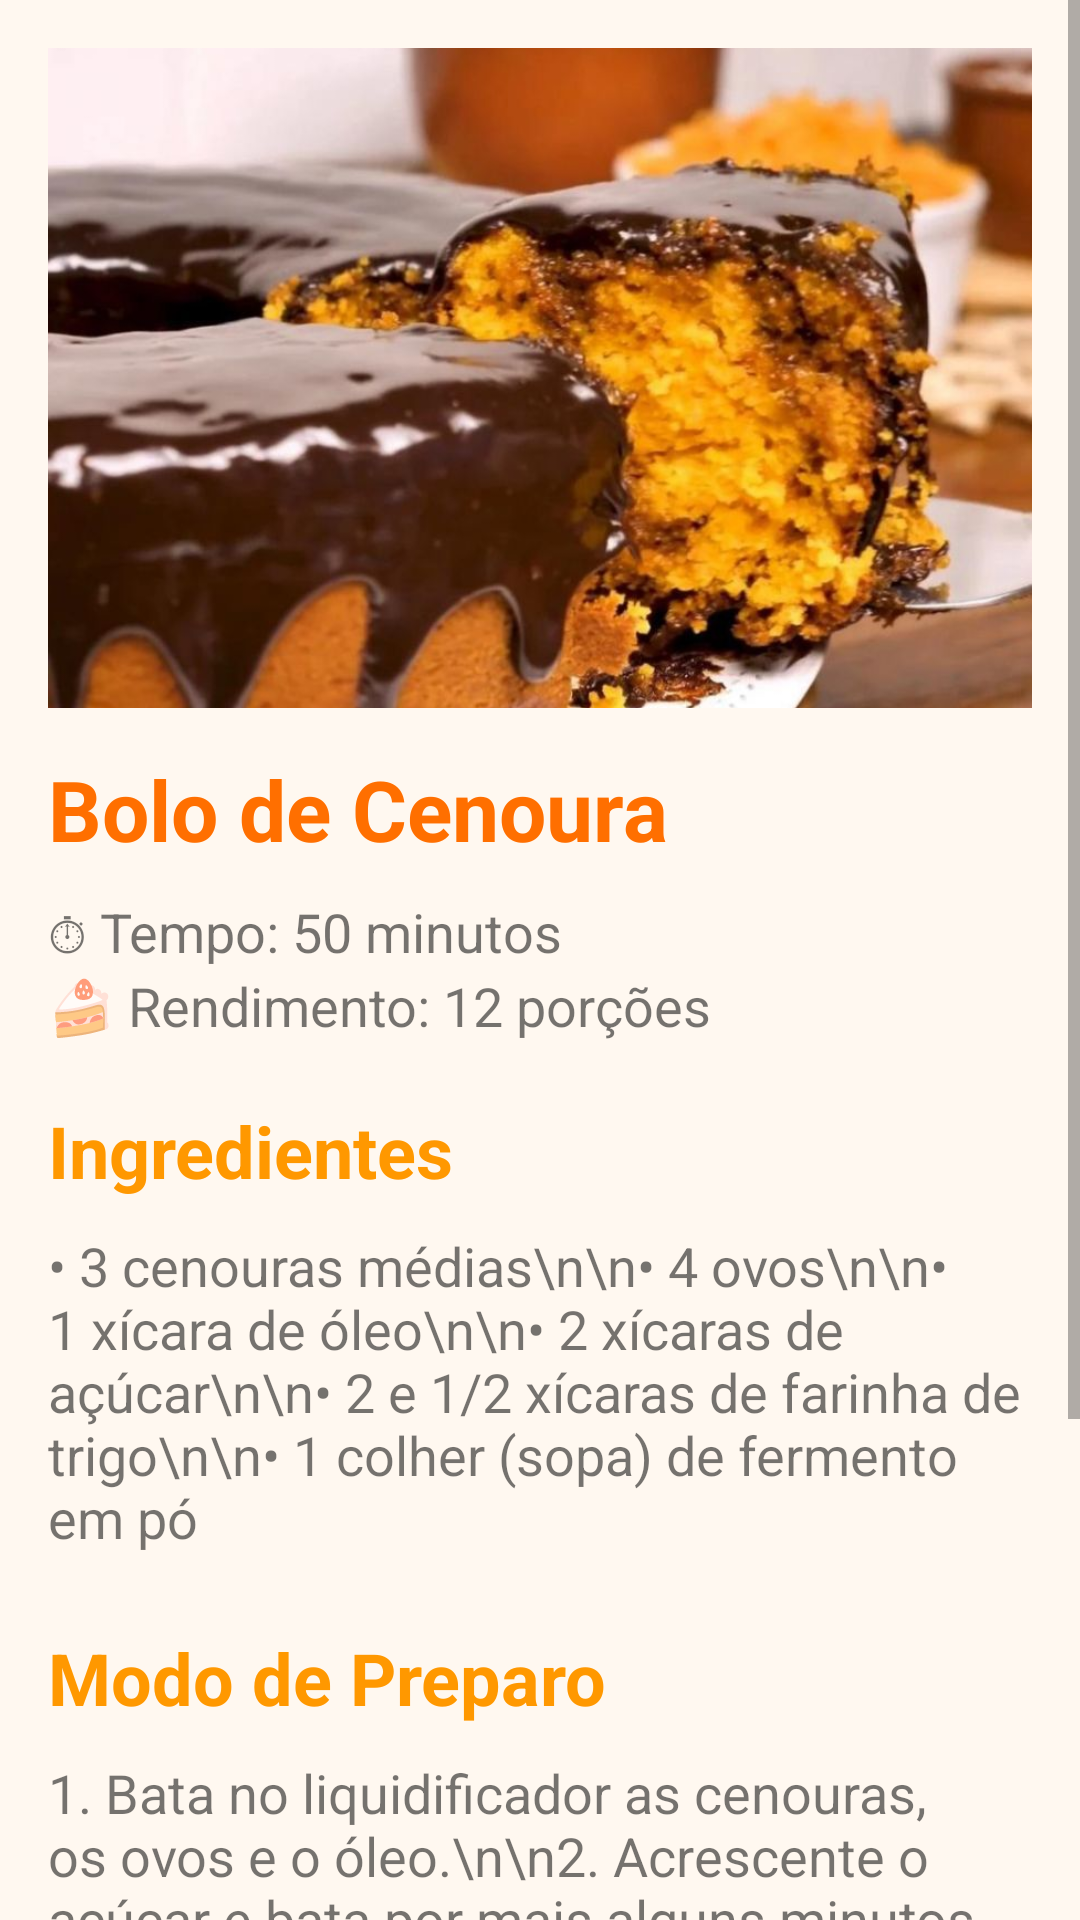

The Android layout XML behind this screen, and the referenced resources:
<!-- AndroidManifest.xml: application theme Theme.TemperoCaseiro1 -->
<!-- res/layout/activity_receita_bolo_cenoura.xml -->
<?xml version="1.0" encoding="utf-8"?>
<ScrollView
xmlns:android="http://schemas.android.com/apk/res/android"
android:id="@+id/main"
    android:layout_width="match_parent"
    android:layout_height="match_parent"
    android:background="#FFF8F0">

    <LinearLayout
        android:layout_width="match_parent"
        android:layout_height="wrap_content"
        android:orientation="vertical"
        android:padding="16dp">

        <ImageView
            android:id="@+id/imgReceita"
            android:layout_width="match_parent"
            android:layout_height="220dp"
            android:scaleType="centerCrop"
            android:src="@drawable/img_bolo_cenoura"/>

        <TextView
            android:layout_width="wrap_content"
            android:layout_height="wrap_content"
            android:text="Bolo de Cenoura"
            android:textStyle="bold"
            android:textSize="28sp"
            android:textColor="#FF6F00"
            android:layout_marginTop="15dp"/>

        <TextView
            android:layout_width="wrap_content"
            android:layout_height="wrap_content"
            android:text="⏱ Tempo: 50 minutos"
            android:textSize="18sp"
            android:layout_marginTop="10dp"/>

        <TextView
            android:layout_width="wrap_content"
            android:layout_height="wrap_content"
            android:text="🍰 Rendimento: 12 porções"
            android:textSize="18sp"
            android:layout_marginBottom="20dp"/>

        <TextView
            android:layout_width="wrap_content"
            android:layout_height="wrap_content"
            android:text="Ingredientes"
            android:textStyle="bold"
            android:textSize="24sp"
            android:textColor="#FF9800"/>

        <TextView
            android:layout_width="match_parent"
            android:layout_height="wrap_content"
            android:text="• 3 cenouras médias\n\n• 4 ovos\n\n• 1 xícara de óleo\n\n• 2 xícaras de açúcar\n\n• 2 e 1/2 xícaras de farinha de trigo\n\n• 1 colher (sopa) de fermento em pó"
            android:textSize="18sp"
            android:layout_marginTop="10dp"/>

        <TextView
            android:layout_width="wrap_content"
            android:layout_height="wrap_content"
            android:text="Modo de Preparo"
            android:textStyle="bold"
            android:textSize="24sp"
            android:textColor="#FF9800"
            android:layout_marginTop="25dp"/>

        <TextView
            android:layout_width="match_parent"
            android:layout_height="wrap_content"
            android:text="1. Bata no liquidificador as cenouras, os ovos e o óleo.\n\n2. Acrescente o açúcar e bata por mais alguns minutos.\n\n3. Despeje a mistura em uma tigela e adicione a farinha de trigo.\n\n4. Misture delicadamente.\n\n5. Acrescente o fermento.\n\n6. Coloque em uma forma untada.\n\n7. Asse em forno preaquecido a 180°C por aproximadamente 40 minutos.\n\n8. Espere esfriar e sirva."
            android:textSize="18sp"
            android:layout_marginTop="10dp"
            android:layout_marginBottom="30dp"/>

    </LinearLayout>

</ScrollView>
<!-- resources referenced by this layout -->
<resources>
  <!-- drawable img_bolo_cenoura: png bitmap (drawable, 983837 bytes) -->
  <style name="Theme.TemperoCaseiro1" parent="Theme.MaterialComponents.DayNight.NoActionBar">
          <item name="colorPrimary">#5E6F41</item>
      </style>
</resources>
